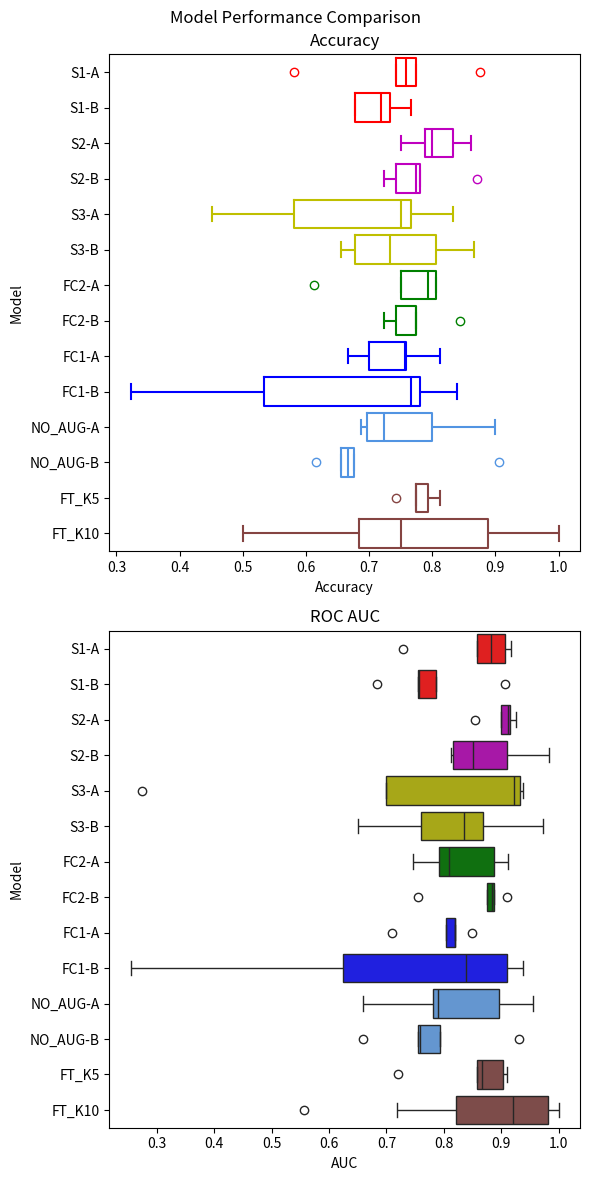
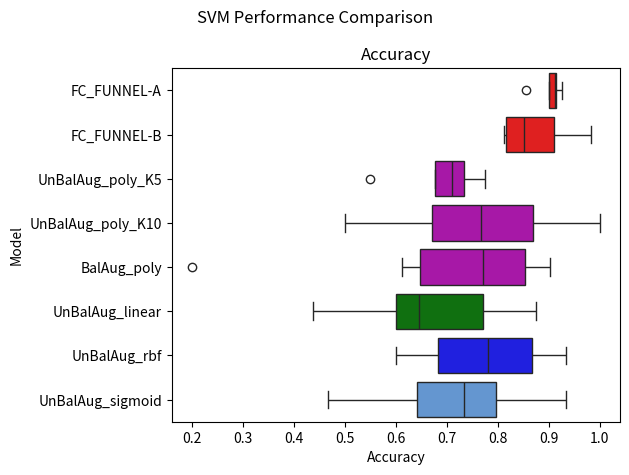

These charts were generated, in order, by the following Python code:
import seaborn as sns
import pandas as pd
import matplotlib.pyplot as plt

models = ["S1-A"] * 5 + ["S1-B"] * 5 \
+ ["S2-A"] * 5 + ["S2-B"] * 5 \
+ ["S3-A"] * 5 + ["S3-B"] * 5 \
+ ["FC2-A"] * 5 + ["FC2-B"] * 5 \
+ ["FC1-A"] * 5 + ["FC1-B"] * 5 \
+ ["NO_AUG-A"] * 5 + ["NO_AUG-B"] * 5 \
+ ["FT_K5"] * 5 + ["FT_K10"] * 10

palette = {
    "S1-A": "r",
    "S1-B": "r",
    "S2-A": "m",
    "S2-B": "m",
    "S3-A": "y",
    "S3-B": "y",
    "FC2-A": "g",
    "FC2-B": "g",
    "FC1-A": "b",
    "FC1-B": "b",
    "NO_AUG-A": "#5294e2",
    "NO_AUG-B": "#5294e2",
    "FT_K5": "#854442",
    "FT_K10": "#854442"
}

acc_data = pd.DataFrame(
    {
        "Model": models,
        "Accuracy": [0.7586206896551724, 0.7741935483870968, 0.875, 0.5806451612903226, 0.7419354838709677]  # 0.76
        + [0.6774193548387096, 0.7666666666666667, 0.7333333333333333, 0.6774193548387096, 0.71875]
        + [0.8620689655172413, 0.8, 0.8333333333333334, 0.75, 0.7878787878787878]
        + [0.8709677419354839, 0.78125, 0.7241379310344828, 0.7741935483870968, 0.7419354838709677]
        + [0.7666666666666667, 0.75, 0.8333333333333334, 0.5806451612903226, 0.45161290322580644]
        + [0.8666666666666667, 0.6774193548387096, 0.7333333333333333, 0.8064516129032258, 0.65625]
        + [0.8064516129032258, 0.8064516129032258, 0.75, 0.6129032258064516, 0.7931034482758621]
        + [0.84375, 0.7741935483870968, 0.7241379310344828, 0.7741935483870968, 0.7419354838709677]
        + [0.6666666666666666, 0.7586206896551724, 0.7, 0.8125, 0.7575757575757576]
        + [0.78125, 0.5333333333333333, 0.7666666666666667, 0.8387096774193549, 0.3225806451612903]
        + [0.696969696969697, 0.7241379310344828, 0.6875, 0.9, 0.8]
        + [0.90625, 0.6153846153846154, 0.6764705882352942, 0.65625, 0.6666666666666666]
        + [0.7741935483870968, 0.8125, 0.7931034482758621, 0.7419354838709677, 0.7741935483870968]
        + [0.7333333333333333, 1.0, 1.0, 0.75, 0.9333333333333333, 0.75, 0.75, 0.5625, 0.5, 0.6666666666666666]
    }
)

auc_data = pd.DataFrame(
    {
        "Model": models,
        "AUC": [0.9068627450980391, 0.8823529411764706, 0.9166666666666667, 0.7291666666666667, 0.8583333333333334]  # 0.76
        + [0.6833333333333333, 0.90625, 0.755656108597285, 0.7863247863247864, 0.7568627450980392]
        + [0.9117647058823529, 0.9151785714285715, 0.9004524886877827, 0.8549019607843137, 0.926470588235294]
        + [0.9831932773109243, 0.9098039215686273, 0.8509615384615384, 0.8119658119658121, 0.8166666666666667]
        + [0.9330357142857143, 0.9372549019607843, 0.923076923076923, 0.7, 0.27350427350427353]
        + [0.9732142857142857, 0.65, 0.7601809954751131, 0.8675213675213675, 0.8352941176470587]
        + [0.8865546218487395, 0.7916666666666666, 0.8095238095238095, 0.7458333333333333, 0.9117647058823529]
        + [0.9098039215686274, 0.8865546218487396, 0.8846153846153846, 0.7541666666666667, 0.8760683760683761]
        + [0.8035714285714286, 0.8186274509803921, 0.7104072398190046, 0.819607843137255, 0.8492647058823529]
        + [0.8380566801619433, 0.625, 0.9095022624434388, 0.9375, 0.25416666666666665]
        + [0.7904411764705883, 0.6586538461538461, 0.7803921568627451, 0.9545454545454545, 0.8959276018099548]
        + [0.9311740890688259, 0.7581699346405228, 0.7928571428571428, 0.7541666666666668, 0.6590909090909092]
        + [0.8571428571428571, 0.8666666666666667, 0.9038461538461539, 0.7208333333333333, 0.9102564102564104]
        + [0.9821428571428571, 1.0, 1.0, 0.8125, 0.9821428571428572, 0.921875, 0.84375, 0.5555555555555556, 0.71875, 0.92]
    }
)


fig, ax = plt.subplots(2, 1, figsize=(6, 12))

sns.boxplot(x="Accuracy", y="Model", data=acc_data, ax=ax[0], fill=None, hue="Model", palette=palette)
ax[0].set_title("Accuracy")
# ax[0].tick_params(axis='x', rotation=90)


sns.boxplot(x="AUC", y="Model", data=auc_data, ax=ax[1], hue="Model", palette=palette)
ax[1].set_title("ROC AUC")
# ax[1].tick_params(axis='x', rotation=90)

# Dots
# sns.stripplot(
#     x="Model", y="Accuracy", data=data, color="black", alpha=1.0, jitter=True, size=3
# )


# plt.savefig("advanced_boxplot.png")

fig.suptitle("Model Performance Comparison")
fig.tight_layout()

from scipy import stats

# Example data: 10 accuracy scores per configuration
a = [0.6833333333333333, 0.90625, 0.755656108597285, 0.7863247863247864, 0.7568627450980392]
b = [0.9117647058823529, 0.9151785714285715, 0.9004524886877827, 0.8549019607843137, 0.926470588235294]
# tech_b =   [0.916, 0.925, 0.915, 0.932, 0.908, 0.916, 0.914, 0.923, 0.923, 0.911]

# Run the Mann-Whitney U test
mw_stat, mw_p = stats.mannwhitneyu(a, b, alternative='two-sided')

print(f"P-value: {mw_p:.4f}")

# Run the Kruskal-Wallis test
# kw_stat, kw_p = stats.kruskal(baseline, tech_a, tech_b)

# print(f"P-value: {kw_p:.4f}")

models = ["FC_FUNNEL-A"] * 5 + ["FC_FUNNEL-B"] * 5 \
+ ["UnBalAug_poly_K5"] * 5 + ["UnBalAug_poly_K10"] * 10 \
+ ["UnBalAug_poly_K10"] * 10 \
+ ["BalAug_poly"] * 10 \
+ ["UnBalAug_linear"] * 10 \
+ ["UnBalAug_rbf"] * 10 \
+ ["UnBalAug_sigmoid"] * 10

palette = {
    "FC_FUNNEL-A": "r",
    "FC_FUNNEL-B": "r",
    "UnBalAug_poly_K5": "m",
    "UnBalAug_poly_K10": "m",
    "BalAug_poly": "m",
    "UnBalAug_poly": "y",
    "UnBalAug_linear": "g",
    "UnBalAug_rbf": "b",
    "UnBalAug_sigmoid": "#5294e2",
    # "FT_K5": "#854442",
    # "FT_K10": "#854442"
}

acc_data = pd.DataFrame(
    {
        "Model": models,
        "Accuracy": [0.9117647058823529, 0.9151785714285715, 0.9004524886877827, 0.8549019607843137, 0.926470588235294]
        + [0.9831932773109243, 0.9098039215686273, 0.8509615384615384, 0.8119658119658121, 0.8166666666666667]
        + [0.7096774193548387, 0.7333333333333333, 0.7741935483870968, 0.6774193548387096, 0.5483870967741935]
        + [0.9375, 0.8, 0.9333333333333333, 0.8666666666666667, 0.7333333333333333, 0.5333333333333333, 0.8, 0.6875, 0.6875, 0.6875]
        + [0.8666666666666667, 1.0, 0.7142857142857143, 0.5625, 0.9333333333333333, 0.8, 0.875, 0.5, 0.5625, 0.625]
        + [0.896551724137931, 0.8666666666666667, 0.6129032258064516, 0.8, 0.6363636363636364, 0.9032258064516129, 0.8125, 0.7419354838709677, 0.2, 0.6774193548387096]
        + [0.875, 0.8, 0.6, 0.8, 0.6, 0.4666666666666667, 0.6666666666666666, 0.4375, 0.625, 0.6875]
        + [0.875, 0.9333333333333333, 0.7333333333333333, 0.8666666666666667, 0.6666666666666666, 0.6, 0.8666666666666667, 0.75, 0.625, 0.8125]
        + [0.8125, 0.7333333333333333, 0.7333333333333333, 0.9333333333333333, 0.5333333333333333, 0.4666666666666667, 0.8666666666666667, 0.75, 0.625, 0.6875]
    }
)

fig, ax = plt.subplots(1)
# fig, ax = plt.subplots(1, figsize=(8, 5))

sns.boxplot(x="Accuracy", y="Model", data=acc_data, ax=ax, hue="Model", palette=palette)
ax.set_title("Accuracy")
# ax[0].tick_params(axis='x', rotation=90)


fig.suptitle("SVM Performance Comparison")
fig.tight_layout()
